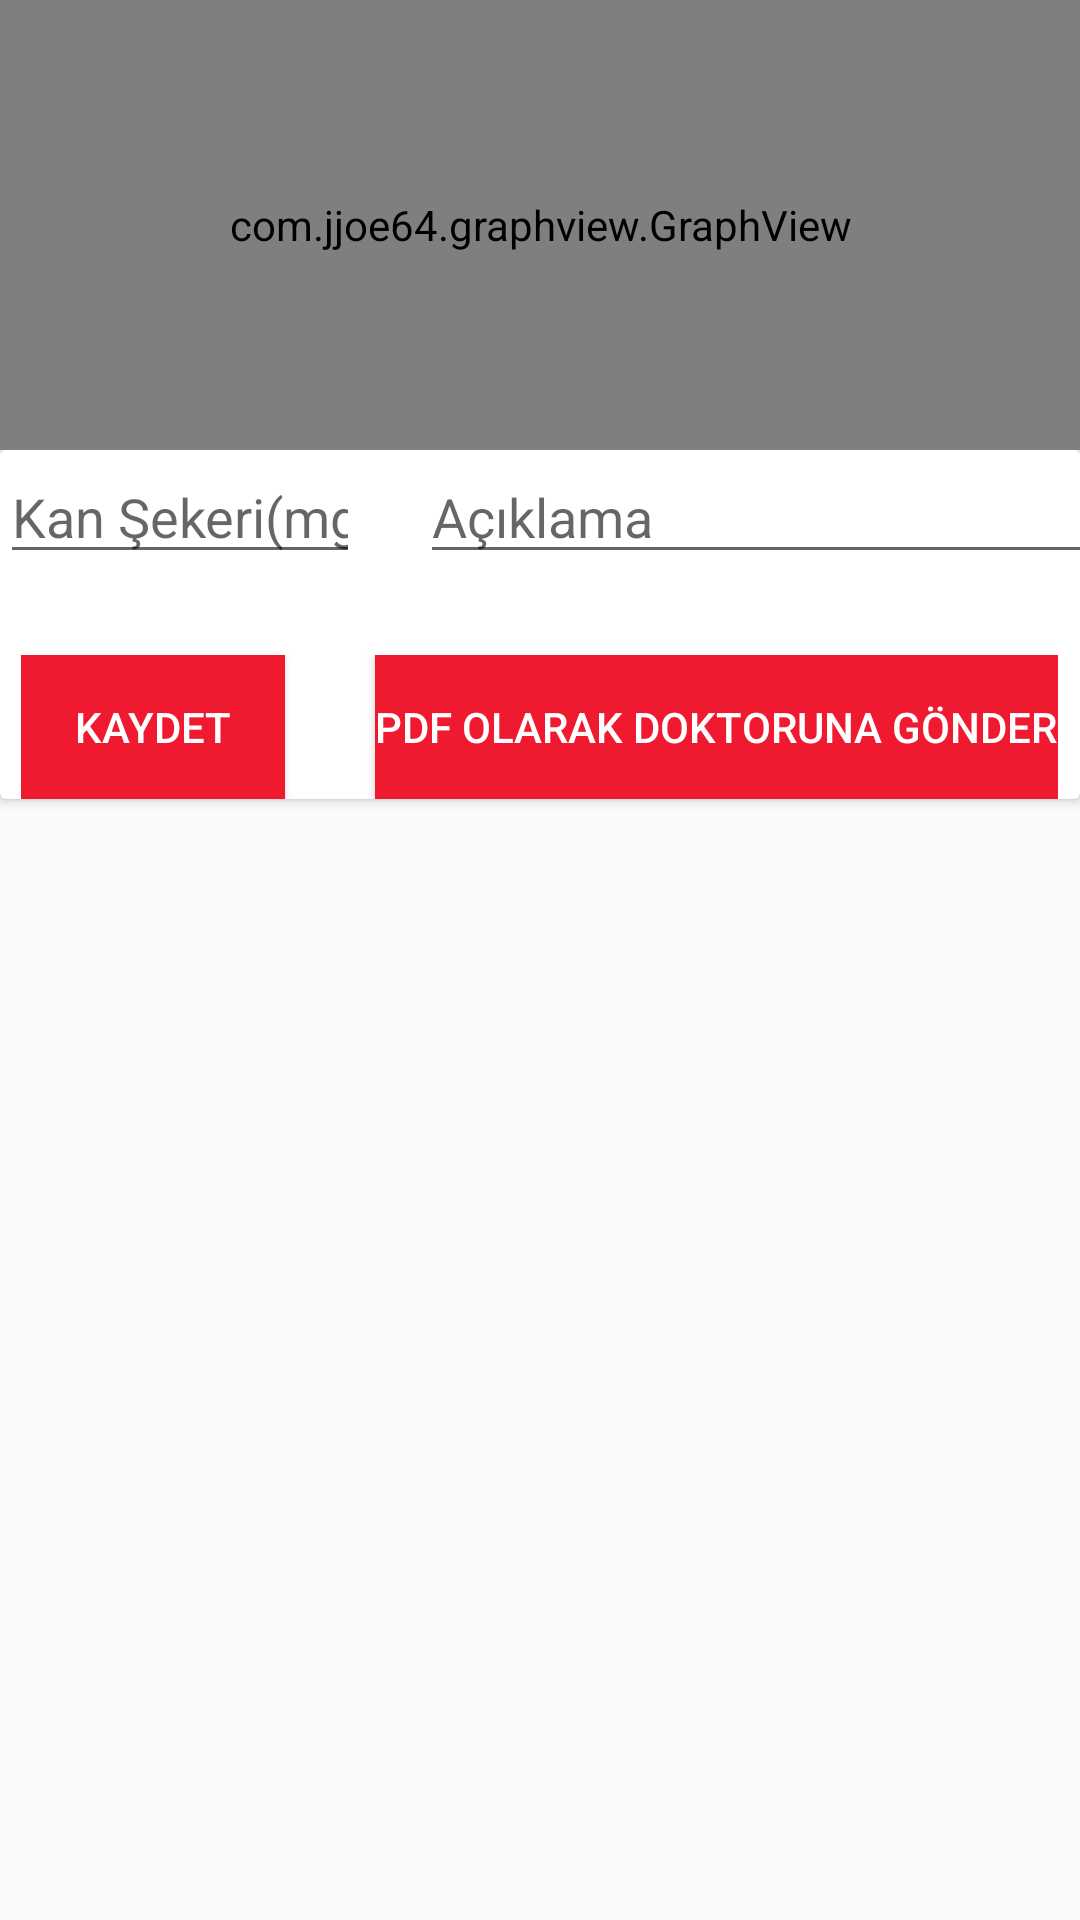

Android layout source for this screen:
<!-- AndroidManifest.xml: application theme AppTheme -->
<!-- res/layout/activity_kan_sekeri.xml -->
<?xml version="1.0" encoding="utf-8"?>
<LinearLayout xmlns:android="http://schemas.android.com/apk/res/android"
    xmlns:app="http://schemas.android.com/apk/res-auto"
    xmlns:tools="http://schemas.android.com/tools"
    android:layout_width="match_parent"
    android:layout_height="match_parent"
    tools:context=".kanSekeriActivity"
    android:orientation="vertical">
    <LinearLayout
        android:layout_width="match_parent"
        android:layout_height="150dp">
        <com.jjoe64.graphview.GraphView
            android:layout_width="match_parent"
            android:layout_height="match_parent"
            android:id="@+id/grafik"/>
    </LinearLayout>


    <LinearLayout
        android:layout_width="match_parent"
        android:layout_height="match_parent"
        android:orientation="vertical">
        <android.support.v7.widget.CardView
            android:layout_width="match_parent"
            android:layout_height="wrap_content">
            <LinearLayout
                android:layout_width="match_parent"
                android:layout_height="match_parent"
                android:orientation="vertical"
                android:gravity="center">

                <LinearLayout
                    android:layout_width="match_parent"
                    android:layout_height="wrap_content"
                    android:orientation="horizontal"
                    >
                    <EditText
                        android:layout_width="120dp"
                        android:layout_height="wrap_content"
                        android:hint="@string/blood_sugar"
                        android:id="@+id/kanEt"
                        android:layout_marginRight="20dp"
                        android:inputType="number"/>
                    <EditText
                        android:layout_width="250dp"
                        android:layout_height="wrap_content"
                        android:id="@+id/aciklamaEt"
                        android:hint="@string/explation"
                        />
                </LinearLayout>
                <TextView
                    android:layout_width="wrap_content"
                    android:layout_height="match_parent"
                    android:id="@+id/tarihTv"
                    android:textSize="20dp"
                    android:gravity="center"/>
                <LinearLayout
                    android:layout_width="wrap_content"
                    android:layout_height="wrap_content">
                <Button
                    android:layout_width="wrap_content"
                    android:layout_height="wrap_content"
                    android:textColor="#ffffff"
                    android:layout_marginRight="15dp"
                    android:background="#F01A30"
                    android:onClick="kanKaydetClicked"
                    android:text="@string/save_btn"/>
                <Button
                    android:layout_width="wrap_content"
                    android:layout_height="wrap_content"
                    android:textColor="#ffffff"
                    android:background="#F01A30"
                    android:layout_marginLeft="15dp"
                    android:drawableLeft="@drawable/ic_pdf"
                    android:onClick="pdfCreateClicked"
                    android:text="@string/send_pdf"/>
                </LinearLayout>
            </LinearLayout>
        </android.support.v7.widget.CardView>


        <ScrollView
            android:layout_width="match_parent"
            android:layout_height="match_parent">
            <LinearLayout
                android:layout_width="match_parent"
                android:layout_height="match_parent"
                android:id="@+id/linList"
                android:orientation="vertical"></LinearLayout>
        </ScrollView>
    </LinearLayout>
</LinearLayout>
<!-- resources referenced by this layout -->
<resources>
  <string name="blood_sugar">Kan Şekeri(mg/dl)</string>
  <string name="explation">Açıklama</string>
  <string name="save_btn">Kaydet</string>
  <string name="send_pdf">Pdf Olarak Doktoruna Gönder</string>
  <style name="AppTheme" parent="Theme.AppCompat.Light.DarkActionBar">
          
          <item name="colorPrimary">@color/colorPrimary</item>
          <item name="colorPrimaryDark">@color/colorPrimaryDark</item>
          <item name="colorAccent">@color/colorAccent</item>
      </style>
  <color name="colorPrimary">#15959F</color>
  <color name="colorPrimaryDark">#15959F</color>
  <color name="colorAccent">#FF4081</color>
</resources>
